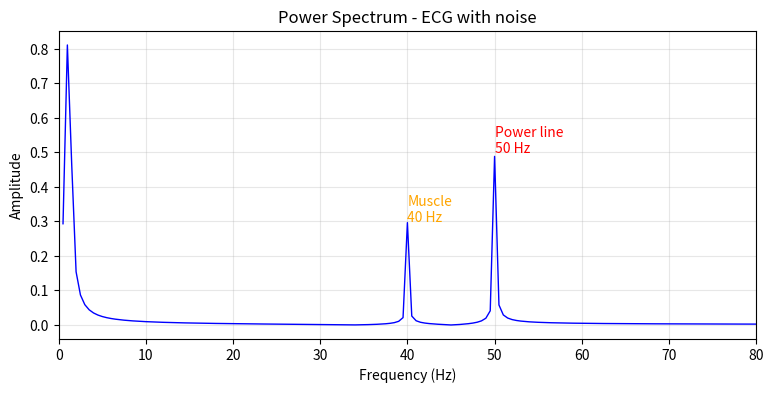

Source code (Python):
import matplotlib.pyplot as plt
import numpy as np
from scipy.fftpack import fft, fftfreq

fs = 500
t = np.linspace(0, 2, 2 * fs)

signal = (
    1.0 * np.sin(2 * np.pi * 1.2 * t)
    + 0.3 * np.sin(2 * np.pi * 40 * t)
    + 0.5 * np.sin(2 * np.pi * 50 * t)
)

N = len(t)
F = fft(signal)
freqs = fftfreq(N, d=1 / fs)

mask = freqs > 0
power = (2.0 / N) * np.abs(F[mask])
freqs_pos = freqs[mask]

fig, ax = plt.subplots(figsize=(9, 4))
ax.plot(freqs_pos, power, "b-", lw=1)
ax.set_xlim(0, 80)
ax.set_xlabel("Frequency (Hz)")
ax.set_ylabel("Amplitude")
ax.set_title("Power Spectrum - ECG with noise")

ax.annotate("Heart\n1.2 Hz", xy=(1.2, 1.0), fontsize=10, color="green")
ax.annotate("Muscle\n40 Hz", xy=(40, 0.3), fontsize=10, color="orange")
ax.annotate("Power line\n50 Hz", xy=(50, 0.5), fontsize=10, color="red")
ax.grid(True, alpha=0.3)

plt.show()
